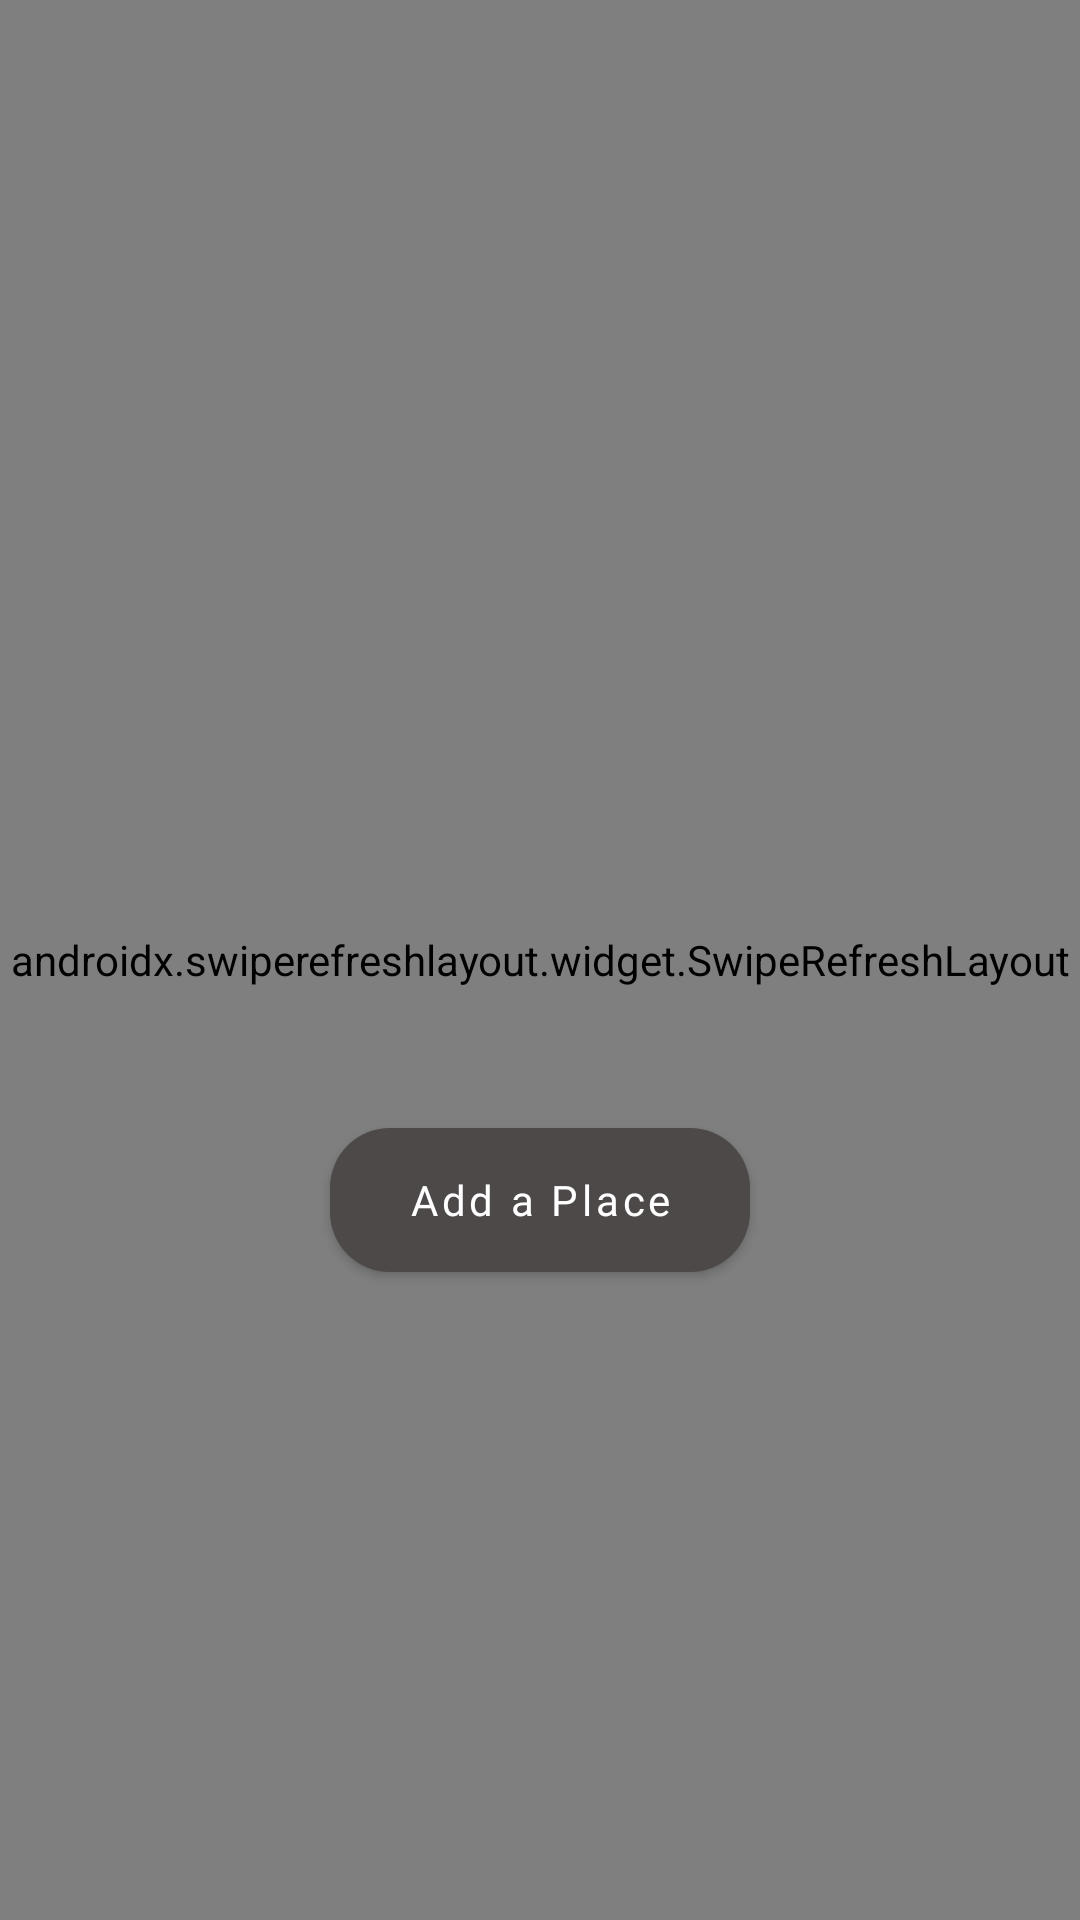

Reconstruct the res/layout file that produces this screen, plus the resources it refers to.
<!-- AndroidManifest.xml: application theme Theme.CalambaWonders -->
<!-- res/layout/fragment_wishlists.xml -->
<?xml version="1.0" encoding="utf-8"?>
<FrameLayout xmlns:android="http://schemas.android.com/apk/res/android"
    xmlns:app="http://schemas.android.com/apk/res-auto"
    xmlns:tools="http://schemas.android.com/tools"
    android:layout_width="match_parent"
    android:background="#f4f5f6"
    android:layout_height="match_parent">

    

    <TextView
        android:layout_gravity="center"
        android:id="@+id/no_data"
        android:padding="20dp"
        android:fontFamily="@font/poppins_regular"
        android:layout_height="wrap_content"
        android:layout_width="wrap_content"
        android:text="No record of data yet. Please add by exloring the map and click markers window"
        android:textSize="16sp"/>

    <com.google.android.material.button.MaterialButton
        android:id="@+id/btnAddplace"
        android:layout_marginTop="80dp"
        android:layout_width="140dp"
        android:layout_height="60dp"
        android:layout_gravity="center"
        android:text="Add a Place"
        android:textColor="@color/white"
        app:backgroundTint="@color/black_custom"
        app:cornerRadius="20dp"
        android:fontFamily="@font/poppins_regular"
        android:textAllCaps="false"/>

    <androidx.swiperefreshlayout.widget.SwipeRefreshLayout
        android:id="@+id/refresh_list"
        android:layout_width="match_parent"
        android:layout_height="match_parent">

        <androidx.recyclerview.widget.RecyclerView
            android:layout_width="match_parent"
            android:fontFamily="@font/poppins_regular"
            android:id="@+id/recycler_view_wishlist"
            android:padding="10dp"
            android:layout_height="wrap_content"/>

    </androidx.swiperefreshlayout.widget.SwipeRefreshLayout>
</FrameLayout>
<!-- resources referenced by this layout -->
<resources>
  <color name="black_custom">#4E4949</color>
  <color name="white">#FFFFFFFF</color>
  <style name="Theme.CalambaWonders" parent="Theme.MaterialComponents.Light.NoActionBar">
          
          <item name="colorPrimary">@color/theme</item>
          <item name="colorPrimaryVariant">@color/theme</item>
          
          <item name="colorSecondary">@color/black_custom</item>
          <item name="colorSecondaryVariant">@color/black_custom</item>
          <item name="colorPrimaryDark">@android:color/transparent</item>
          <item name="fontFamily">@font/poppins_regular</item>
  
          
          <item name="android:statusBarColor" tools:targetApi="l">?attr/colorSecondary</item>
          
          <item name="android:windowDrawsSystemBarBackgrounds">true</item>
          <item name="statusBarForeground">@android:color/transparent</item>
          <item name="bottomNavigationStyle">@color/theme</item>
          <item name="android:forceDarkAllowed" tools:targetApi="Q">false</item>
          <item name="navigationViewRouteStyle">@style/NavigationMapRoute</item>
  
      </style>
  <color name="theme">#EDAC1A</color>
</resources>
